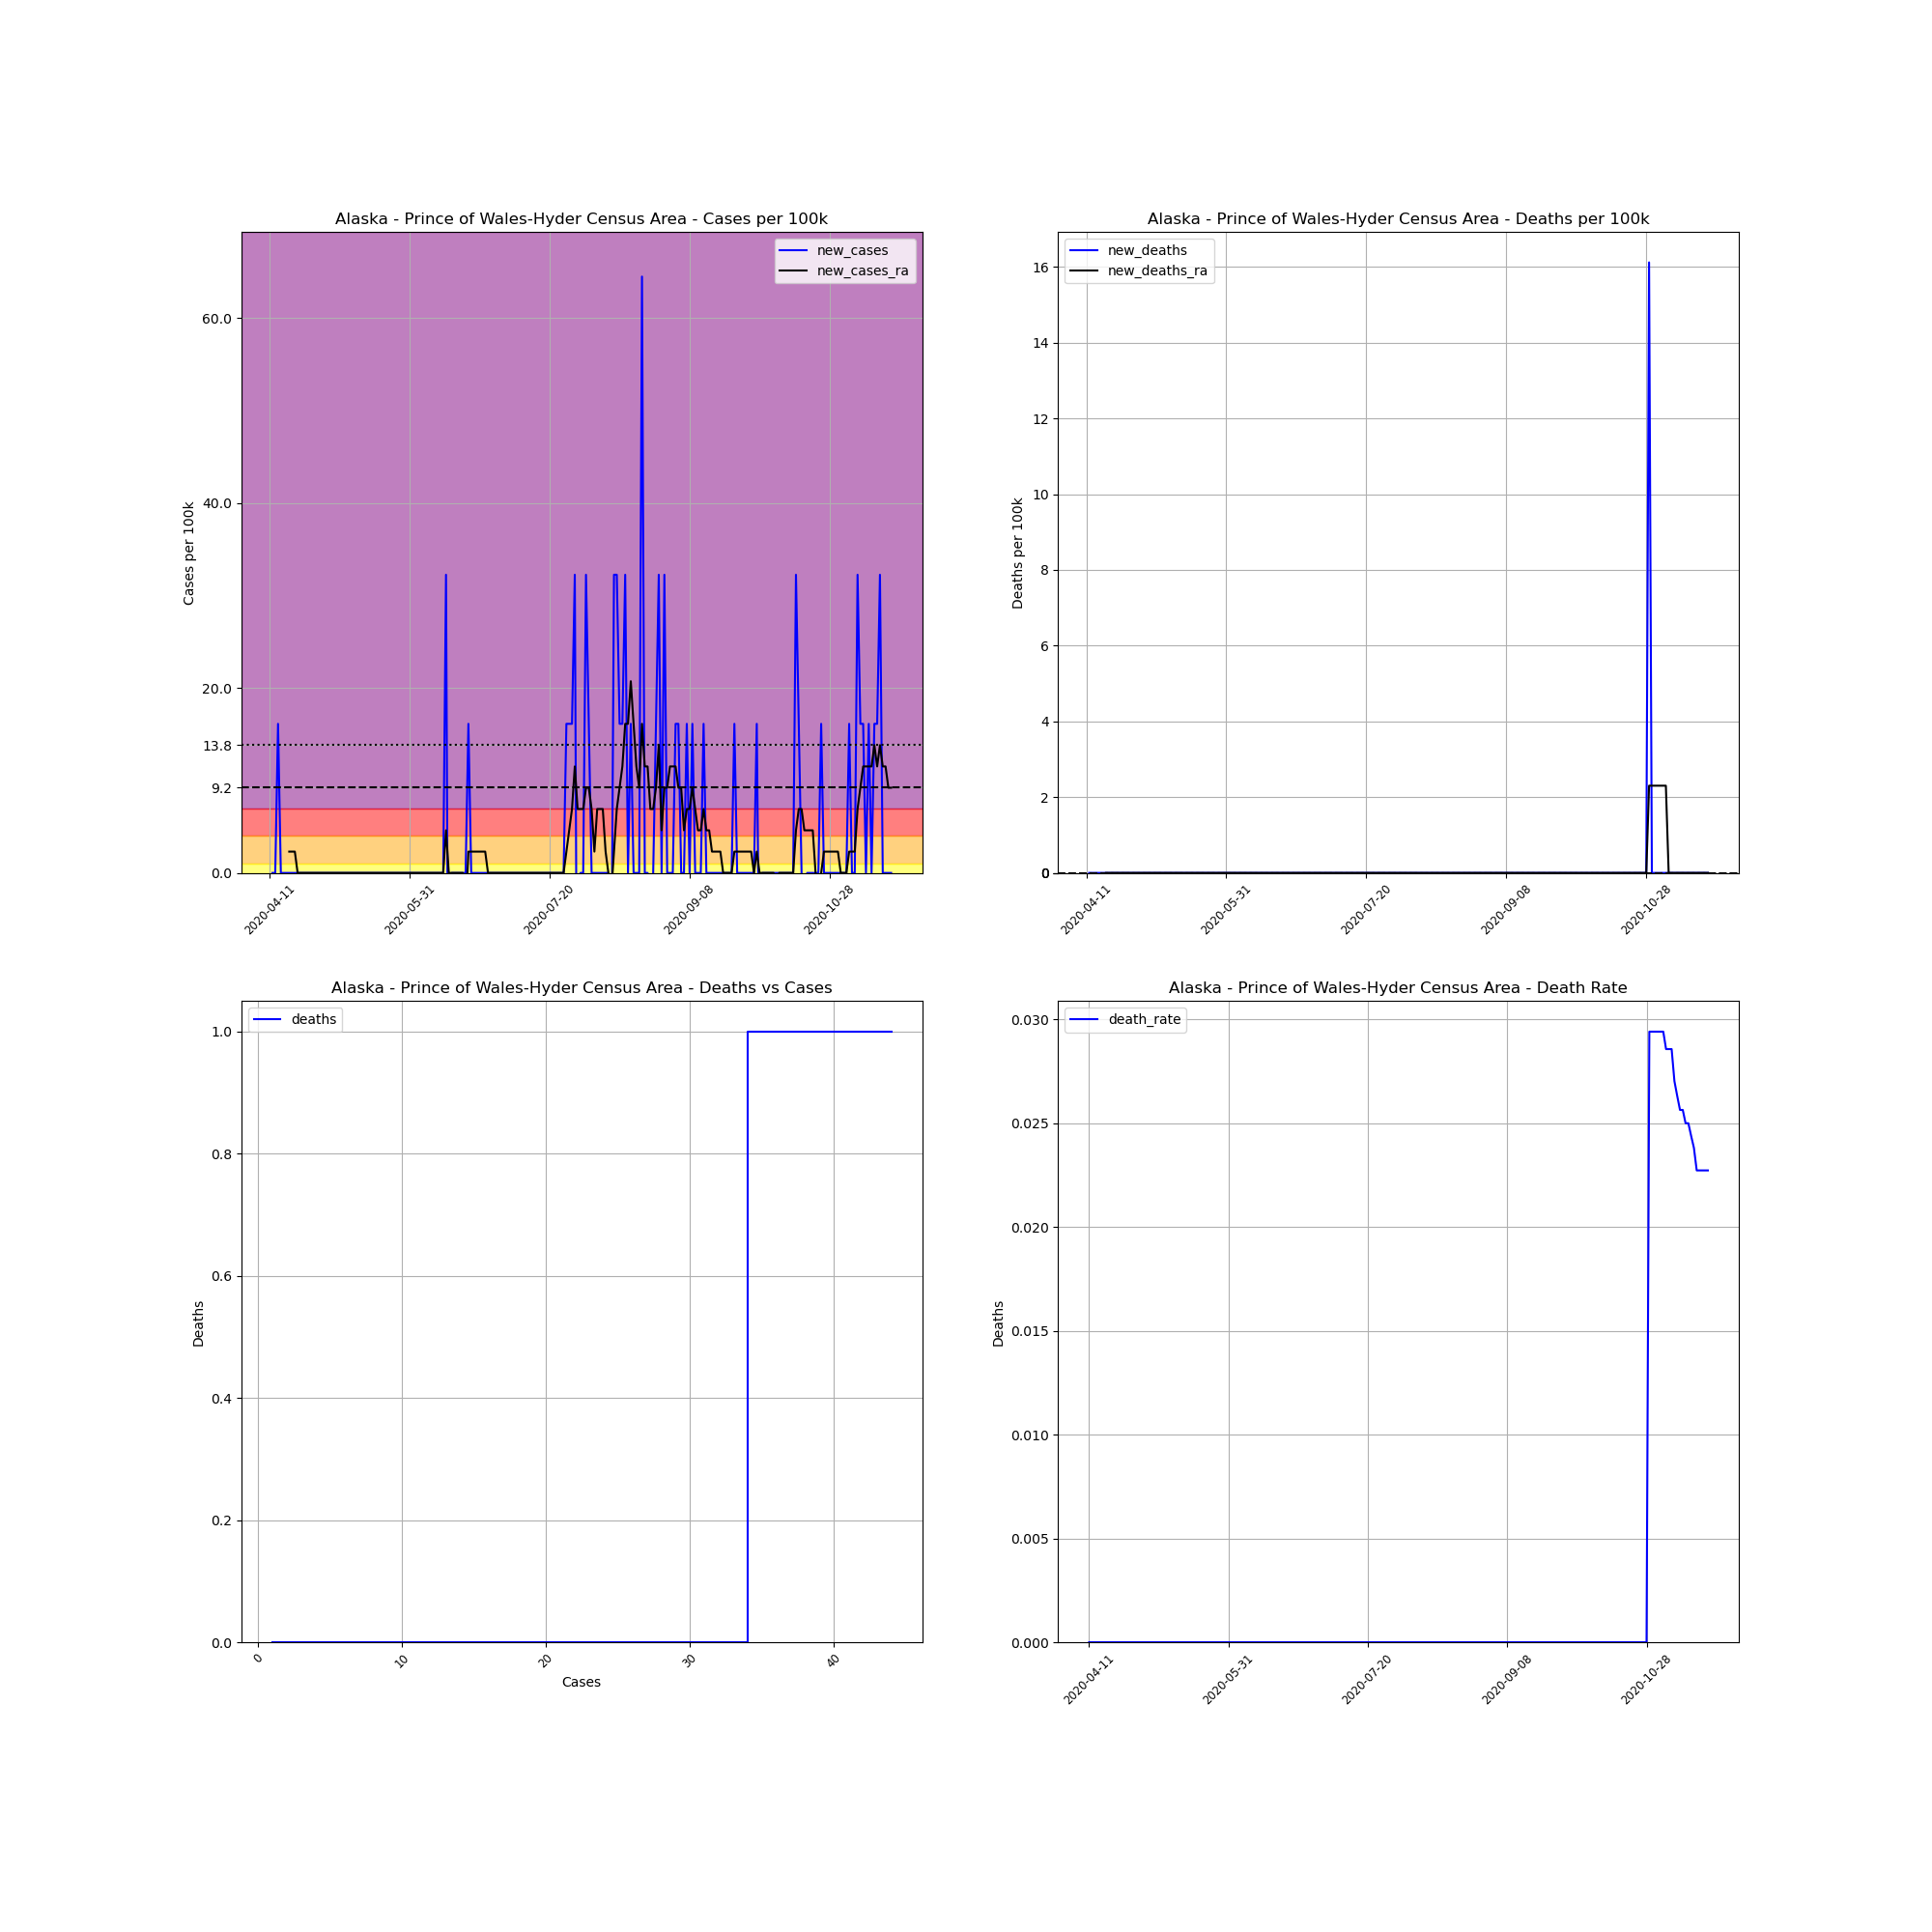

The data file committed next to this chart (first rows):
, date, county, state, fips, cases, deaths, COUNTY, STNAME, CTYNAME, POPESTIMATE2019, cases_per_100k, deaths_per_100k, death_rate, new_cases, new_deaths, new_cases_ra, new_deaths_ra
626610, 2020-04-11, Prince of Wales-Hyder Census Area, Alaska, 2198, 1, 0, 198, Alaska, Prince of Wales-Hyder Census Area, 6203, 16.12, 0.0, 0.0, , , , 
626611, 2020-04-12, Prince of Wales-Hyder Census Area, Alaska, 2198, 1, 0, 198, Alaska, Prince of Wales-Hyder Census Area, 6203, 16.12, 0.0, 0.0, 0.0, 0.0, , 
626612, 2020-04-13, Prince of Wales-Hyder Census Area, Alaska, 2198, 1, 0, 198, Alaska, Prince of Wales-Hyder Census Area, 6203, 16.12, 0.0, 0.0, 0.0, 0.0, , 
626613, 2020-04-14, Prince of Wales-Hyder Census Area, Alaska, 2198, 2, 0, 198, Alaska, Prince of Wales-Hyder Census Area, 6203, 32.24, 0.0, 0.0, 16.12, 0.0, , 
626614, 2020-04-15, Prince of Wales-Hyder Census Area, Alaska, 2198, 2, 0, 198, Alaska, Prince of Wales-Hyder Census Area, 6203, 32.24, 0.0, 0.0, 0.0, 0.0, , 
626615, 2020-04-16, Prince of Wales-Hyder Census Area, Alaska, 2198, 2, 0, 198, Alaska, Prince of Wales-Hyder Census Area, 6203, 32.24, 0.0, 0.0, 0.0, 0.0, , 
626616, 2020-04-17, Prince of Wales-Hyder Census Area, Alaska, 2198, 2, 0, 198, Alaska, Prince of Wales-Hyder Census Area, 6203, 32.24, 0.0, 0.0, 0.0, 0.0, , 
626617, 2020-04-18, Prince of Wales-Hyder Census Area, Alaska, 2198, 2, 0, 198, Alaska, Prince of Wales-Hyder Census Area, 6203, 32.24, 0.0, 0.0, 0.0, 0.0, 2.303, 0.0
626618, 2020-04-19, Prince of Wales-Hyder Census Area, Alaska, 2198, 2, 0, 198, Alaska, Prince of Wales-Hyder Census Area, 6203, 32.24, 0.0, 0.0, 0.0, 0.0, 2.303, 0.0
626619, 2020-04-20, Prince of Wales-Hyder Census Area, Alaska, 2198, 2, 0, 198, Alaska, Prince of Wales-Hyder Census Area, 6203, 32.24, 0.0, 0.0, 0.0, 0.0, 2.303, 0.0
626620, 2020-04-21, Prince of Wales-Hyder Census Area, Alaska, 2198, 2, 0, 198, Alaska, Prince of Wales-Hyder Census Area, 6203, 32.24, 0.0, 0.0, 0.0, 0.0, 0.0, 0.0
626621, 2020-04-22, Prince of Wales-Hyder Census Area, Alaska, 2198, 2, 0, 198, Alaska, Prince of Wales-Hyder Census Area, 6203, 32.24, 0.0, 0.0, 0.0, 0.0, 0.0, 0.0
626622, 2020-04-23, Prince of Wales-Hyder Census Area, Alaska, 2198, 2, 0, 198, Alaska, Prince of Wales-Hyder Census Area, 6203, 32.24, 0.0, 0.0, 0.0, 0.0, 0.0, 0.0
626623, 2020-04-24, Prince of Wales-Hyder Census Area, Alaska, 2198, 2, 0, 198, Alaska, Prince of Wales-Hyder Census Area, 6203, 32.24, 0.0, 0.0, 0.0, 0.0, 0.0, 0.0
626624, 2020-04-25, Prince of Wales-Hyder Census Area, Alaska, 2198, 2, 0, 198, Alaska, Prince of Wales-Hyder Census Area, 6203, 32.24, 0.0, 0.0, 0.0, 0.0, 0.0, 0.0
626625, 2020-04-26, Prince of Wales-Hyder Census Area, Alaska, 2198, 2, 0, 198, Alaska, Prince of Wales-Hyder Census Area, 6203, 32.24, 0.0, 0.0, 0.0, 0.0, 0.0, 0.0
626626, 2020-04-27, Prince of Wales-Hyder Census Area, Alaska, 2198, 2, 0, 198, Alaska, Prince of Wales-Hyder Census Area, 6203, 32.24, 0.0, 0.0, 0.0, 0.0, 0.0, 0.0
626627, 2020-04-28, Prince of Wales-Hyder Census Area, Alaska, 2198, 2, 0, 198, Alaska, Prince of Wales-Hyder Census Area, 6203, 32.24, 0.0, 0.0, 0.0, 0.0, 0.0, 0.0
626628, 2020-04-29, Prince of Wales-Hyder Census Area, Alaska, 2198, 2, 0, 198, Alaska, Prince of Wales-Hyder Census Area, 6203, 32.24, 0.0, 0.0, 0.0, 0.0, 0.0, 0.0
626629, 2020-04-30, Prince of Wales-Hyder Census Area, Alaska, 2198, 2, 0, 198, Alaska, Prince of Wales-Hyder Census Area, 6203, 32.24, 0.0, 0.0, 0.0, 0.0, 0.0, 0.0
626630, 2020-05-01, Prince of Wales-Hyder Census Area, Alaska, 2198, 2, 0, 198, Alaska, Prince of Wales-Hyder Census Area, 6203, 32.24, 0.0, 0.0, 0.0, 0.0, 0.0, 0.0
626631, 2020-05-02, Prince of Wales-Hyder Census Area, Alaska, 2198, 2, 0, 198, Alaska, Prince of Wales-Hyder Census Area, 6203, 32.24, 0.0, 0.0, 0.0, 0.0, 0.0, 0.0
626632, 2020-05-03, Prince of Wales-Hyder Census Area, Alaska, 2198, 2, 0, 198, Alaska, Prince of Wales-Hyder Census Area, 6203, 32.24, 0.0, 0.0, 0.0, 0.0, 0.0, 0.0
626633, 2020-05-04, Prince of Wales-Hyder Census Area, Alaska, 2198, 2, 0, 198, Alaska, Prince of Wales-Hyder Census Area, 6203, 32.24, 0.0, 0.0, 0.0, 0.0, 0.0, 0.0
626634, 2020-05-05, Prince of Wales-Hyder Census Area, Alaska, 2198, 2, 0, 198, Alaska, Prince of Wales-Hyder Census Area, 6203, 32.24, 0.0, 0.0, 0.0, 0.0, 0.0, 0.0
626635, 2020-05-06, Prince of Wales-Hyder Census Area, Alaska, 2198, 2, 0, 198, Alaska, Prince of Wales-Hyder Census Area, 6203, 32.24, 0.0, 0.0, 0.0, 0.0, 0.0, 0.0
626636, 2020-05-07, Prince of Wales-Hyder Census Area, Alaska, 2198, 2, 0, 198, Alaska, Prince of Wales-Hyder Census Area, 6203, 32.24, 0.0, 0.0, 0.0, 0.0, 0.0, 0.0
626637, 2020-05-08, Prince of Wales-Hyder Census Area, Alaska, 2198, 2, 0, 198, Alaska, Prince of Wales-Hyder Census Area, 6203, 32.24, 0.0, 0.0, 0.0, 0.0, 0.0, 0.0
626638, 2020-05-09, Prince of Wales-Hyder Census Area, Alaska, 2198, 2, 0, 198, Alaska, Prince of Wales-Hyder Census Area, 6203, 32.24, 0.0, 0.0, 0.0, 0.0, 0.0, 0.0
626639, 2020-05-10, Prince of Wales-Hyder Census Area, Alaska, 2198, 2, 0, 198, Alaska, Prince of Wales-Hyder Census Area, 6203, 32.24, 0.0, 0.0, 0.0, 0.0, 0.0, 0.0
626640, 2020-05-11, Prince of Wales-Hyder Census Area, Alaska, 2198, 2, 0, 198, Alaska, Prince of Wales-Hyder Census Area, 6203, 32.24, 0.0, 0.0, 0.0, 0.0, 0.0, 0.0
626641, 2020-05-12, Prince of Wales-Hyder Census Area, Alaska, 2198, 2, 0, 198, Alaska, Prince of Wales-Hyder Census Area, 6203, 32.24, 0.0, 0.0, 0.0, 0.0, 0.0, 0.0
626642, 2020-05-13, Prince of Wales-Hyder Census Area, Alaska, 2198, 2, 0, 198, Alaska, Prince of Wales-Hyder Census Area, 6203, 32.24, 0.0, 0.0, 0.0, 0.0, 0.0, 0.0
626643, 2020-05-14, Prince of Wales-Hyder Census Area, Alaska, 2198, 2, 0, 198, Alaska, Prince of Wales-Hyder Census Area, 6203, 32.24, 0.0, 0.0, 0.0, 0.0, 0.0, 0.0
626644, 2020-05-15, Prince of Wales-Hyder Census Area, Alaska, 2198, 2, 0, 198, Alaska, Prince of Wales-Hyder Census Area, 6203, 32.24, 0.0, 0.0, 0.0, 0.0, 0.0, 0.0
626645, 2020-05-16, Prince of Wales-Hyder Census Area, Alaska, 2198, 2, 0, 198, Alaska, Prince of Wales-Hyder Census Area, 6203, 32.24, 0.0, 0.0, 0.0, 0.0, 0.0, 0.0
626646, 2020-05-17, Prince of Wales-Hyder Census Area, Alaska, 2198, 2, 0, 198, Alaska, Prince of Wales-Hyder Census Area, 6203, 32.24, 0.0, 0.0, 0.0, 0.0, 0.0, 0.0
626647, 2020-05-18, Prince of Wales-Hyder Census Area, Alaska, 2198, 2, 0, 198, Alaska, Prince of Wales-Hyder Census Area, 6203, 32.24, 0.0, 0.0, 0.0, 0.0, 0.0, 0.0
626648, 2020-05-19, Prince of Wales-Hyder Census Area, Alaska, 2198, 2, 0, 198, Alaska, Prince of Wales-Hyder Census Area, 6203, 32.24, 0.0, 0.0, 0.0, 0.0, 0.0, 0.0
626649, 2020-05-20, Prince of Wales-Hyder Census Area, Alaska, 2198, 2, 0, 198, Alaska, Prince of Wales-Hyder Census Area, 6203, 32.24, 0.0, 0.0, 0.0, 0.0, 0.0, 0.0
626650, 2020-05-21, Prince of Wales-Hyder Census Area, Alaska, 2198, 2, 0, 198, Alaska, Prince of Wales-Hyder Census Area, 6203, 32.24, 0.0, 0.0, 0.0, 0.0, 0.0, 0.0
626651, 2020-05-22, Prince of Wales-Hyder Census Area, Alaska, 2198, 2, 0, 198, Alaska, Prince of Wales-Hyder Census Area, 6203, 32.24, 0.0, 0.0, 0.0, 0.0, 0.0, 0.0
626652, 2020-05-23, Prince of Wales-Hyder Census Area, Alaska, 2198, 2, 0, 198, Alaska, Prince of Wales-Hyder Census Area, 6203, 32.24, 0.0, 0.0, 0.0, 0.0, 0.0, 0.0
626653, 2020-05-24, Prince of Wales-Hyder Census Area, Alaska, 2198, 2, 0, 198, Alaska, Prince of Wales-Hyder Census Area, 6203, 32.24, 0.0, 0.0, 0.0, 0.0, 0.0, 0.0
626654, 2020-05-25, Prince of Wales-Hyder Census Area, Alaska, 2198, 2, 0, 198, Alaska, Prince of Wales-Hyder Census Area, 6203, 32.24, 0.0, 0.0, 0.0, 0.0, 0.0, 0.0
626655, 2020-05-26, Prince of Wales-Hyder Census Area, Alaska, 2198, 2, 0, 198, Alaska, Prince of Wales-Hyder Census Area, 6203, 32.24, 0.0, 0.0, 0.0, 0.0, 0.0, 0.0
626656, 2020-05-27, Prince of Wales-Hyder Census Area, Alaska, 2198, 2, 0, 198, Alaska, Prince of Wales-Hyder Census Area, 6203, 32.24, 0.0, 0.0, 0.0, 0.0, 0.0, 0.0
626657, 2020-05-28, Prince of Wales-Hyder Census Area, Alaska, 2198, 2, 0, 198, Alaska, Prince of Wales-Hyder Census Area, 6203, 32.24, 0.0, 0.0, 0.0, 0.0, 0.0, 0.0
626658, 2020-05-29, Prince of Wales-Hyder Census Area, Alaska, 2198, 2, 0, 198, Alaska, Prince of Wales-Hyder Census Area, 6203, 32.24, 0.0, 0.0, 0.0, 0.0, 0.0, 0.0
626659, 2020-05-30, Prince of Wales-Hyder Census Area, Alaska, 2198, 2, 0, 198, Alaska, Prince of Wales-Hyder Census Area, 6203, 32.24, 0.0, 0.0, 0.0, 0.0, 0.0, 0.0
626660, 2020-05-31, Prince of Wales-Hyder Census Area, Alaska, 2198, 2, 0, 198, Alaska, Prince of Wales-Hyder Census Area, 6203, 32.24, 0.0, 0.0, 0.0, 0.0, 0.0, 0.0
626661, 2020-06-01, Prince of Wales-Hyder Census Area, Alaska, 2198, 2, 0, 198, Alaska, Prince of Wales-Hyder Census Area, 6203, 32.24, 0.0, 0.0, 0.0, 0.0, 0.0, 0.0
626662, 2020-06-02, Prince of Wales-Hyder Census Area, Alaska, 2198, 2, 0, 198, Alaska, Prince of Wales-Hyder Census Area, 6203, 32.24, 0.0, 0.0, 0.0, 0.0, 0.0, 0.0
626663, 2020-06-03, Prince of Wales-Hyder Census Area, Alaska, 2198, 2, 0, 198, Alaska, Prince of Wales-Hyder Census Area, 6203, 32.24, 0.0, 0.0, 0.0, 0.0, 0.0, 0.0
626664, 2020-06-04, Prince of Wales-Hyder Census Area, Alaska, 2198, 2, 0, 198, Alaska, Prince of Wales-Hyder Census Area, 6203, 32.24, 0.0, 0.0, 0.0, 0.0, 0.0, 0.0
626665, 2020-06-05, Prince of Wales-Hyder Census Area, Alaska, 2198, 2, 0, 198, Alaska, Prince of Wales-Hyder Census Area, 6203, 32.24, 0.0, 0.0, 0.0, 0.0, 0.0, 0.0
626666, 2020-06-06, Prince of Wales-Hyder Census Area, Alaska, 2198, 2, 0, 198, Alaska, Prince of Wales-Hyder Census Area, 6203, 32.24, 0.0, 0.0, 0.0, 0.0, 0.0, 0.0
626667, 2020-06-07, Prince of Wales-Hyder Census Area, Alaska, 2198, 2, 0, 198, Alaska, Prince of Wales-Hyder Census Area, 6203, 32.24, 0.0, 0.0, 0.0, 0.0, 0.0, 0.0
626668, 2020-06-08, Prince of Wales-Hyder Census Area, Alaska, 2198, 2, 0, 198, Alaska, Prince of Wales-Hyder Census Area, 6203, 32.24, 0.0, 0.0, 0.0, 0.0, 0.0, 0.0
626669, 2020-06-09, Prince of Wales-Hyder Census Area, Alaska, 2198, 2, 0, 198, Alaska, Prince of Wales-Hyder Census Area, 6203, 32.24, 0.0, 0.0, 0.0, 0.0, 0.0, 0.0
... 163 more rows
